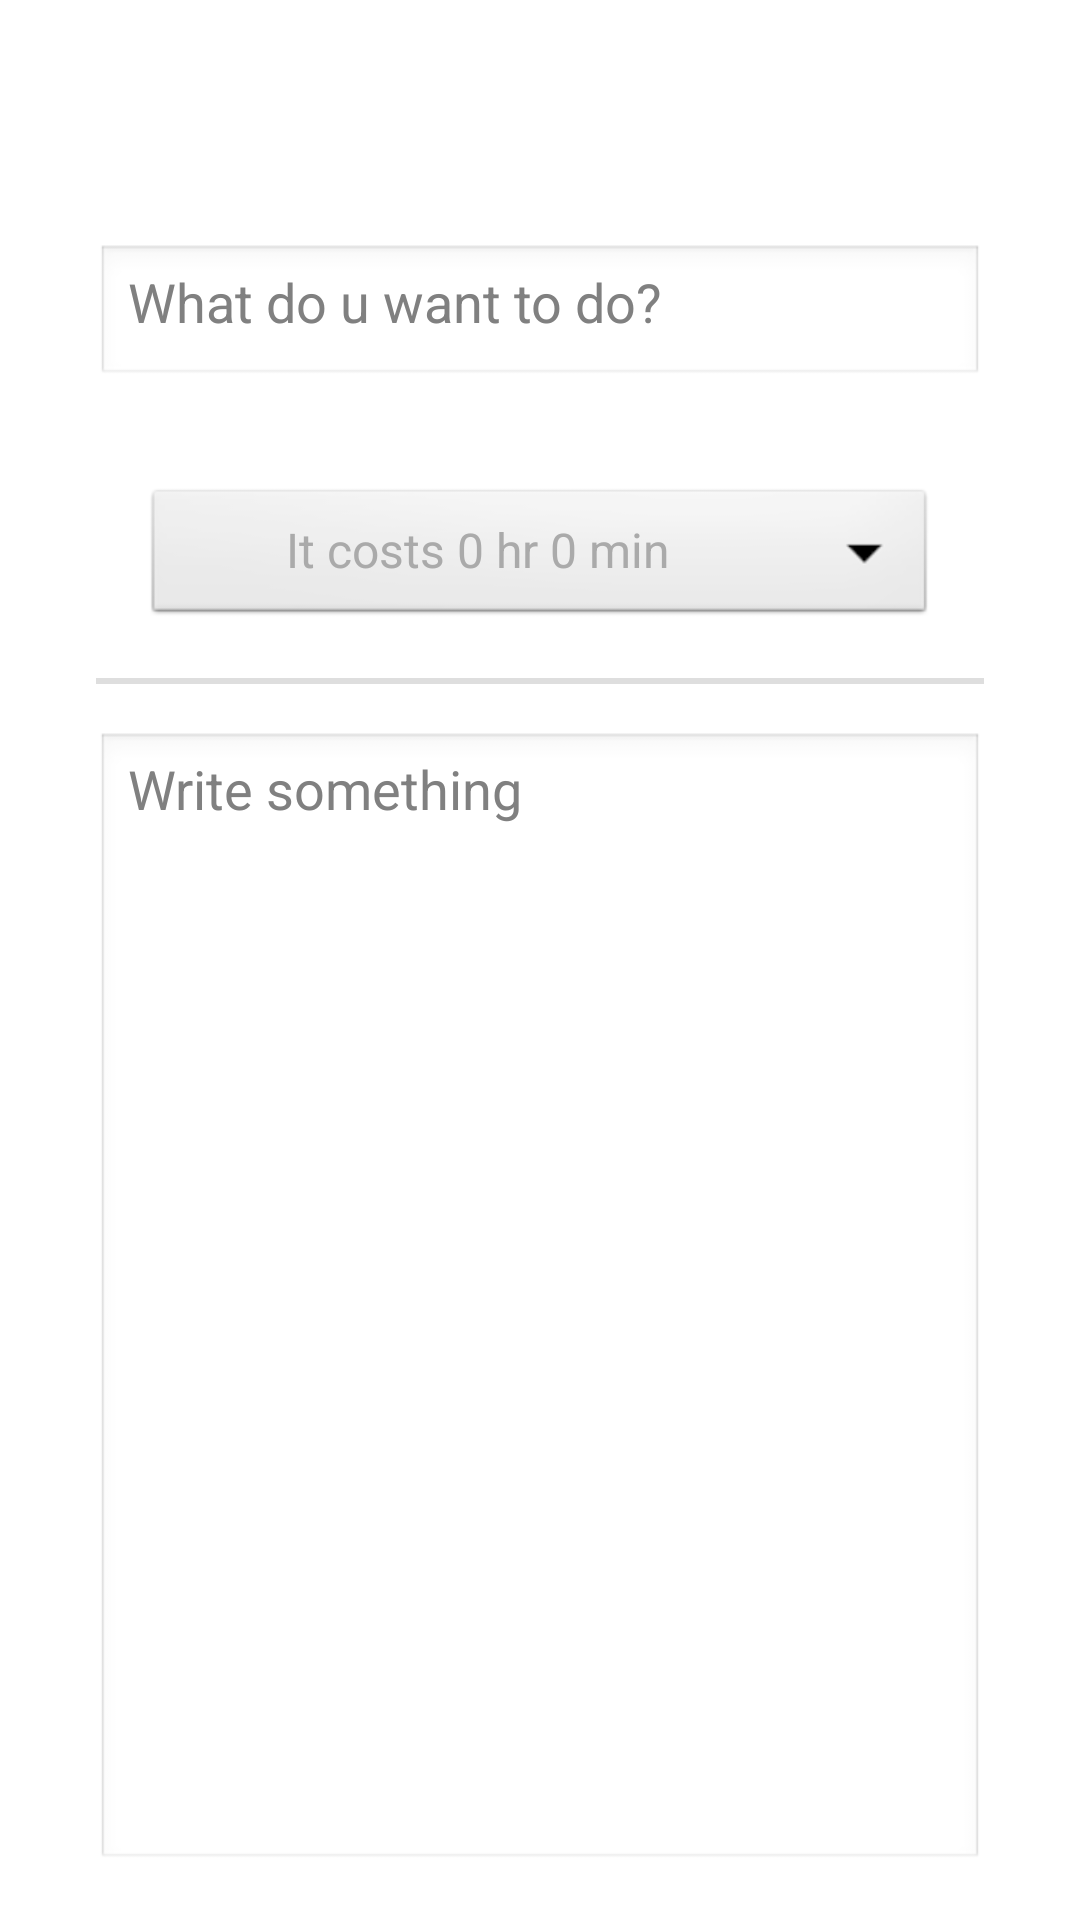

Produce the Android XML layout that renders to this screen, including the resource entries it uses.
<!-- AndroidManifest.xml: application theme AppTheme -->
<!-- res/layout/activity_add_event.xml -->
<?xml version="1.0" encoding="utf-8"?>
<LinearLayout xmlns:android="http://schemas.android.com/apk/res/android"
    android:layout_width="match_parent"
    android:layout_height="match_parent"
    android:orientation="vertical"
    android:padding="@dimen/activity_horizontal_margin" >

    <RelativeLayout
        android:layout_width="match_parent"
        android:layout_height="match_parent"
        android:layout_weight="5"
        android:padding="@dimen/activity_horizontal_margin" >

        <View
            android:id="@+id/aln_v"
            android:layout_width="match_parent"
            android:layout_height="2dp"
            android:layout_alignParentBottom="true"
            android:background="@color/Shadow" />

        <LinearLayout
            android:id="@+id/aln_sp"
            android:layout_width="match_parent"
            android:layout_height="wrap_content"
            android:layout_above="@id/aln_v"
            android:background="@color/White"
            android:orientation="vertical"
            android:padding="@dimen/activity_horizontal_margin" >

            <Button
                android:id="@+id/btn_pickTime"
                android:layout_width="match_parent"
                android:layout_height="wrap_content"
                android:text="@string/add_event_button_hint"
                style="?android:attr/spinnerStyle"
                android:textSize="16sp"
                android:textColor="@android:color/darker_gray" />
        </LinearLayout>

        <EditText
            android:id="@+id/et_event"
            android:layout_width="match_parent"
            android:layout_height="wrap_content"
            android:layout_above="@id/aln_sp"
            android:hint="@string/add_event_title_hint"
            android:imeOptions="actionNone"
            android:inputType="text"
            android:paddingBottom="@dimen/activity_horizontal_margin" 
            android:layout_marginBottom="@dimen/activity_horizontal_margin"/>
    </RelativeLayout>

    <RelativeLayout
        android:layout_width="match_parent"
        android:layout_height="match_parent"
        android:layout_weight="3"
        android:paddingLeft="@dimen/activity_horizontal_margin"
        android:paddingRight="@dimen/activity_horizontal_margin" >

        <EditText
            android:id="@+id/et_ps"
            android:layout_width="match_parent"
            android:layout_height="match_parent"
            android:gravity="top"
            android:hint="@string/add_event_ps"
            android:imeOptions="actionDone"
            android:inputType="text"
            />
    </RelativeLayout>

</LinearLayout>
<!-- resources referenced by this layout -->
<resources>
  <color name="Shadow">#DEDEDE</color>
  <color name="White">#FFFFFF</color>
  <dimen name="activity_horizontal_margin">16dp</dimen>
  <string name="add_event_button_hint">It costs 0 hr 0 min</string>
  <string name="add_event_ps">Write something</string>
  <string name="add_event_title_hint">What do u want to do?</string>
  <style name="AppTheme" parent="AppBaseTheme">
          
      </style>
  <style name="AppBaseTheme" parent="android:Theme.Light">
          
      </style>
</resources>
